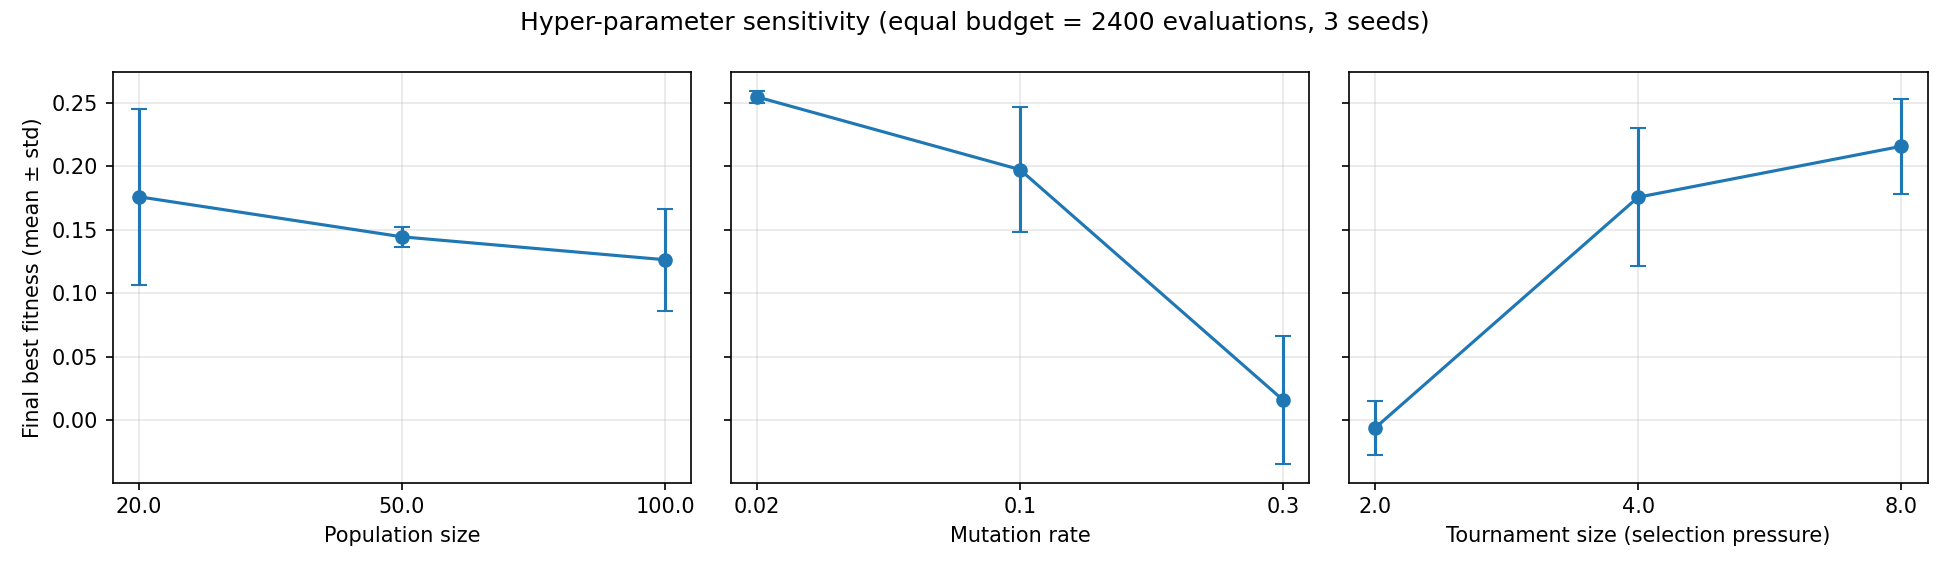

The table this chart was drawn from, first rows:
param, value, generations, mean_fitness, std_fitness, feasible
pop_size, 20.0, 120, 0.176, 0.0693, 1.0
pop_size, 50.0, 48, 0.1445, 0.008041, 1.0
pop_size, 100.0, 24, 0.1264, 0.03997, 1.0
mutation_rate, 0.02, 30, 0.2546, 0.004902, 1.0
mutation_rate, 0.1, 30, 0.1973, 0.04894, 1.0
mutation_rate, 0.3, 30, 0.01602, 0.0502, 1.0
tournament_k, 2.0, 30, -0.005981, 0.02118, 1.0
tournament_k, 4.0, 30, 0.1756, 0.05412, 1.0
tournament_k, 8.0, 30, 0.2157, 0.03749, 1.0
